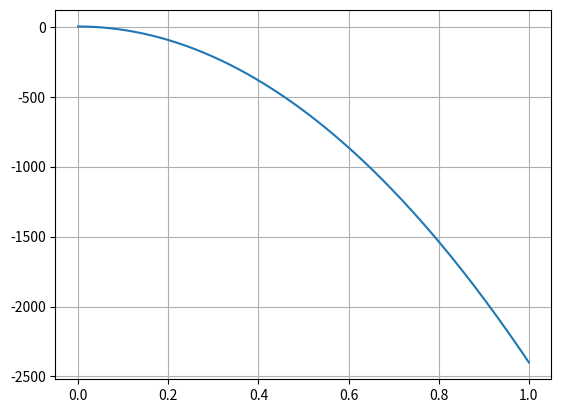

The script that saved this image:
import matplotlib.pyplot as plt
import numpy as num

def f(x):
    return x**3-2400*(x**2)-3*x+2

x = num.linspace(0,1,10000)
y = f(x)
plt.plot(x,y)
plt.grid()

def error(old, new):
    err=100*((abs(new-old))/new)
    return err

def bisection(xl, xu, eps, n):
    xmold=0
    i=1
    if f(xu)*f(xl) > 0:
        print("Range does not include solution.") 
    while i <= n:
        #print(i)
        xm=(xu+xl)/2
        #print(xm)
        if f(xm)*f(xl)<0:
            xu=xm
        elif f(xm)*f(xl)>0:
            xl=xm
        if i>1:
            #print(error(xmold,xm))
            if error(xmold,xm) < eps:
                break
        #print(i,xm,error(xmold,xm))
        xmold=xm
        i=i+1
    return xm   
            
def bisectiontabular(xl, xu, eps, n):
    xmold=0
    i=1
    if f(xu)*f(xl) > 0:
        print("Range does not include solution.") 
    print('Iteration(i)\t','    Estimated Root(xm)\t','                Aboslute Relative Approximate Error(ea)')
    while i <= n:
        xm=(xu+xl)/2
        if f(xm)*f(xl)<0:
            xu=xm
        elif f(xm)*f(xl)>0:
            xl=xm
        ea=error(xmold,xm)
        if i==1:
            print(i,'               \t','%1.10f'%xm,'                  \t','---------')
        else:
            print(i,'               \t','%1.10f'%xm,'                  \t','%3.6f'%ea)
        xmold=xm
        i=i+1
    return xm  

print("\n")
print("The value of x that satisfies the equation is", bisection(0.0,1.0,0.5,20),"\n")
print("The table of estimated values of x with respective errors in percentage is as follows\n")
bisectiontabular(0,1,0.5,20)
plt.show()